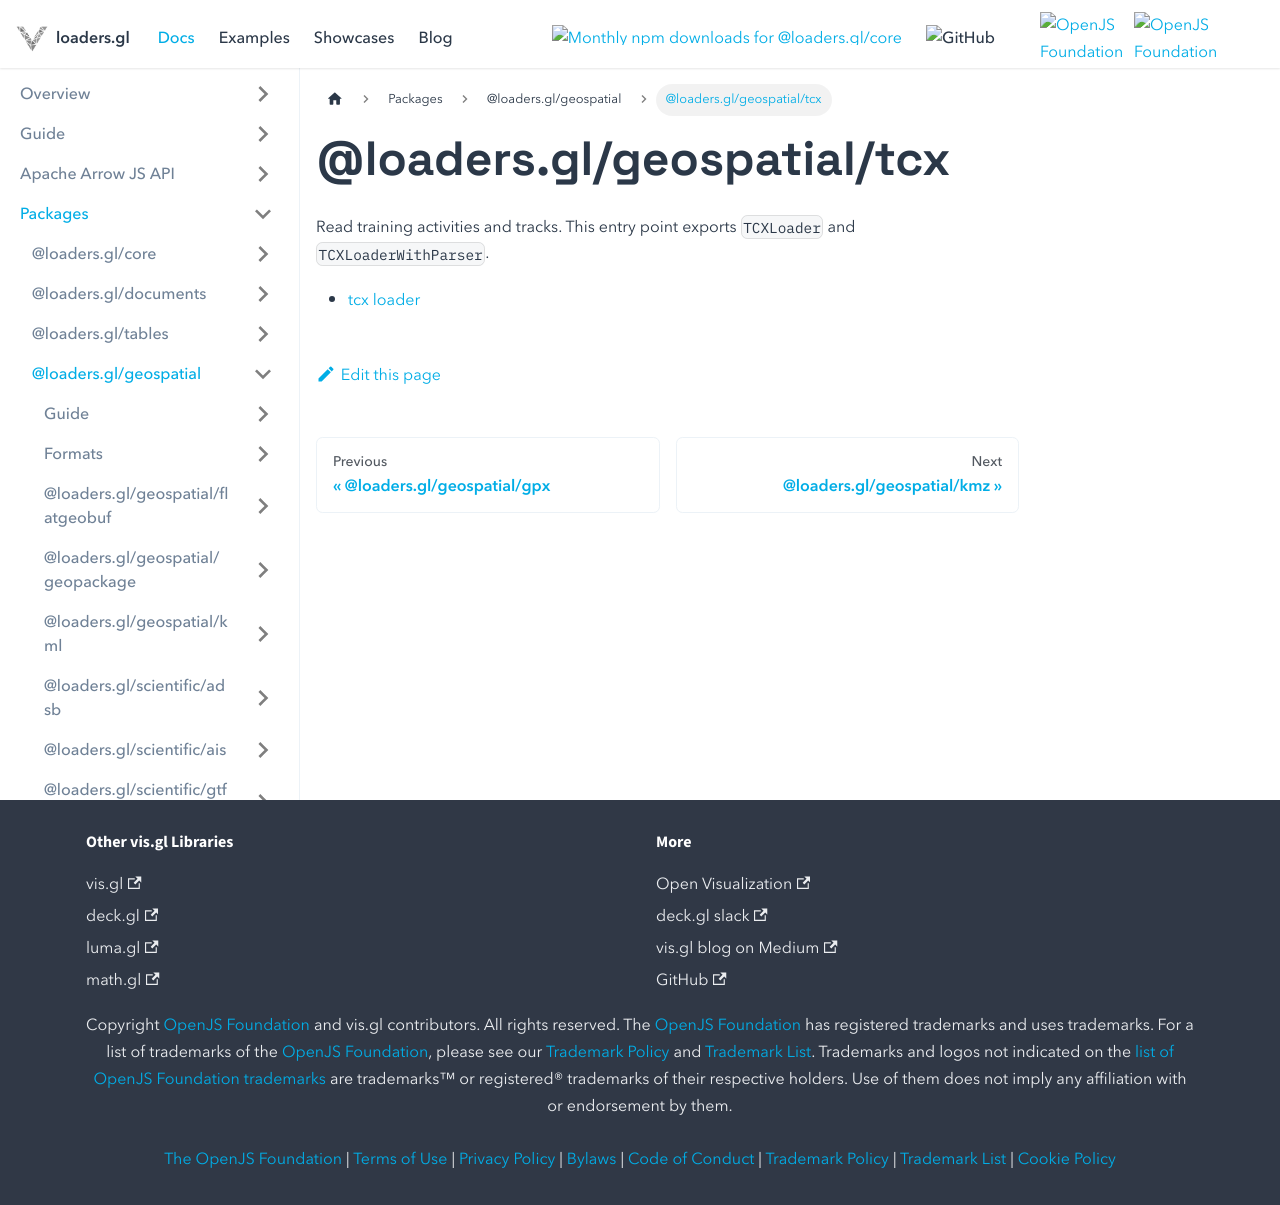

repository: visgl/loaders.gl · page: docs/modules/geospatial/tcx.html · generator: docusaurus

# @loaders.gl/geospatial/tcx

Read training activities and tracks. This entry point exports `TCXLoader` and `TCXLoaderWithParser`.

- [tcx loader](../kml/api-reference/tcx-loader.md)
